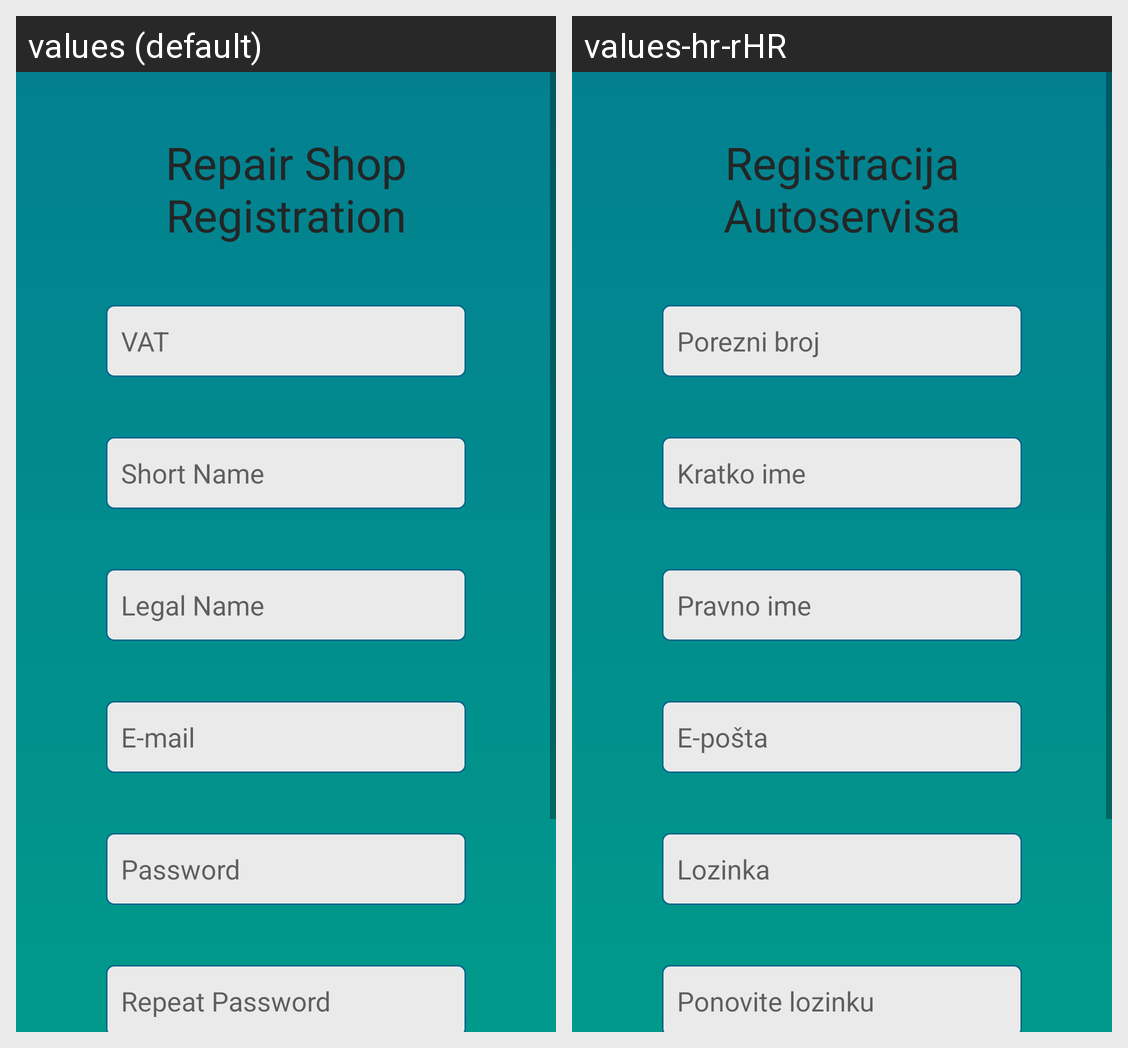

Translations of the strings shown on this Android screen, per locale in the grid:
Android screen res/layout/activity_register_shop.xml rendered under 2 locales, left to right: values (default), values-hr-rHR. Device: Nexus 5 (rendered at 1080×1920; each locale shown at half size, 540×960, under a caption strip naming it); theme Theme.App.
Strings drawn on this screen, with the default value and each locale's value (text and hints the layout hard-codes, and strings that could not be matched under every locale, appear in the picture but are not listed):

shop_registration
  values: Repair Shop Registration
  values-hr-rHR: Registracija Autoservisa

vat_id
  values: VAT
  values-hr-rHR: Porezni broj

short_name
  values: Short Name
  values-hr-rHR: Kratko ime

legal_name
  values: Legal Name
  values-hr-rHR: Pravno ime

email
  values: E-mail
  values-hr-rHR: E-pošta

password
  values: Password
  values-hr-rHR: Lozinka

repeat_password
  values: Repeat Password
  values-hr-rHR: Ponovite lozinku
